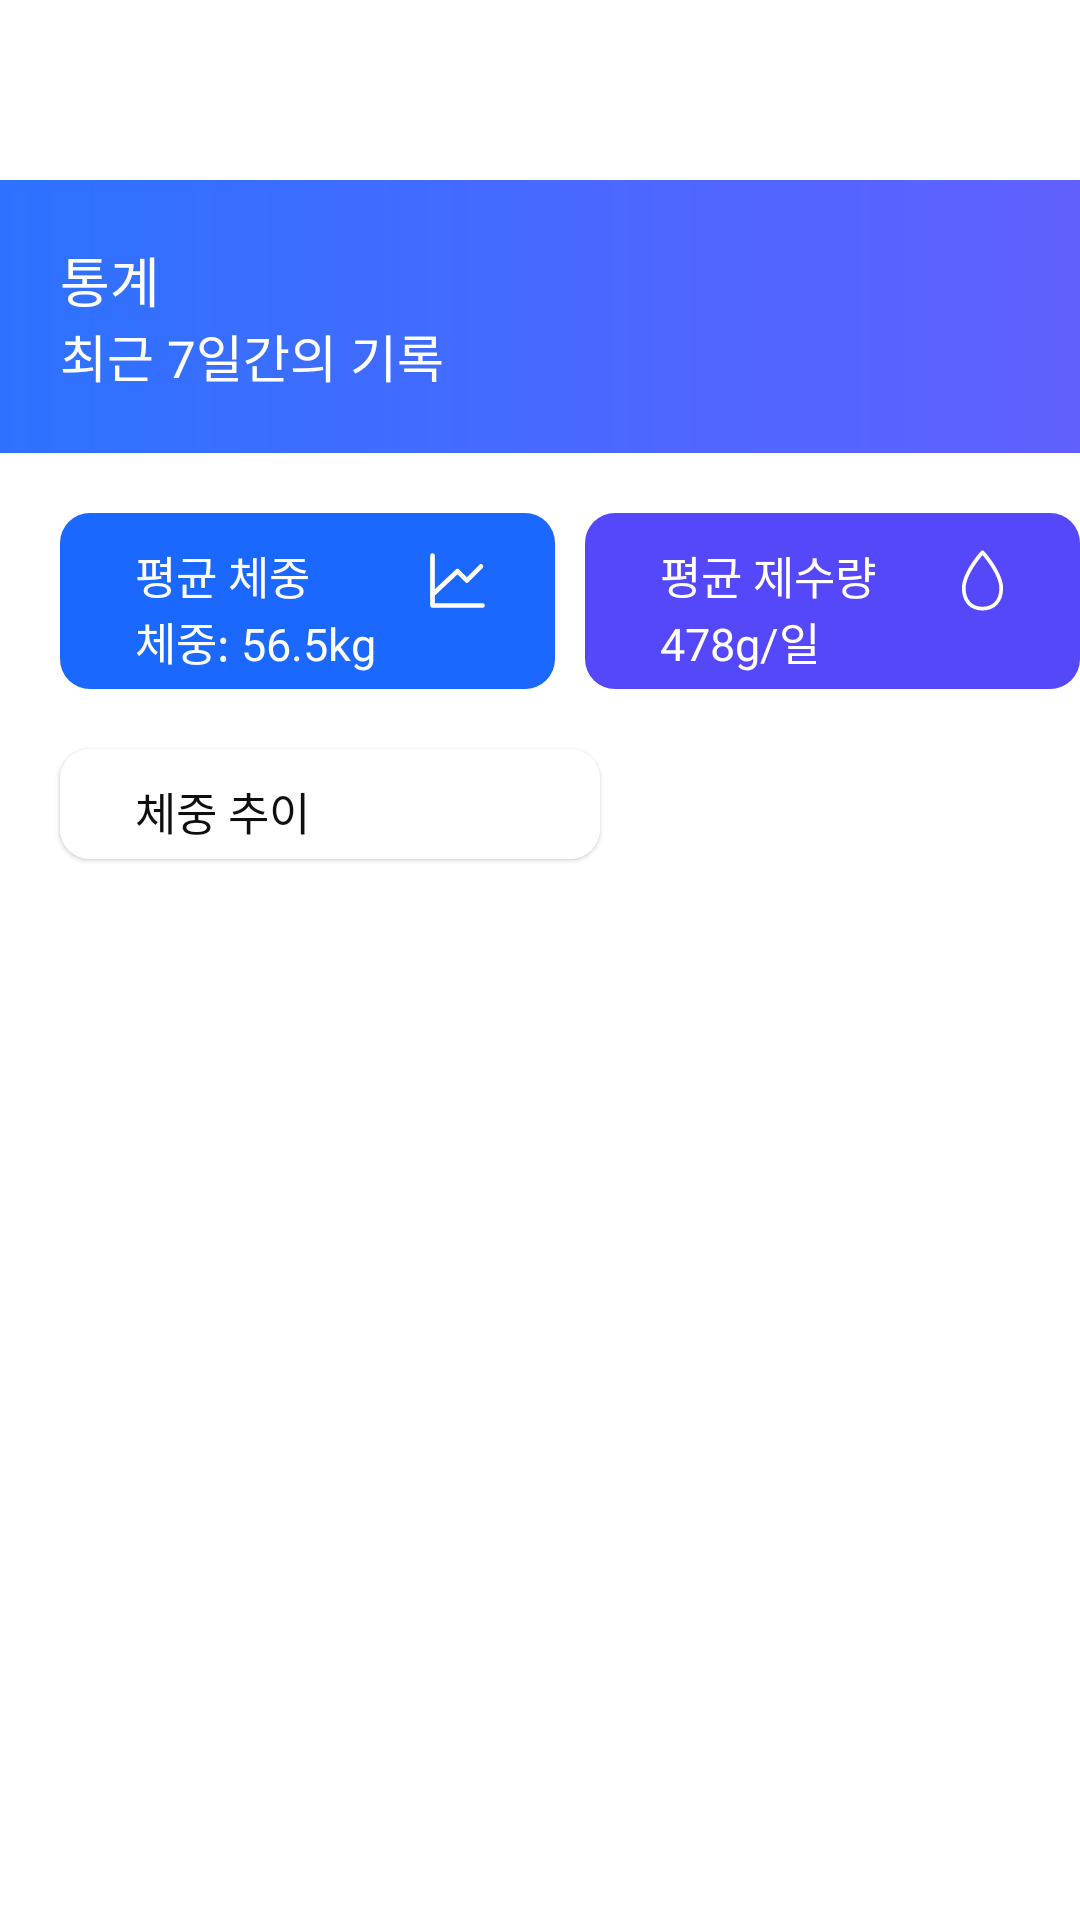

The Android layout XML behind this screen, and the referenced resources:
<!-- AndroidManifest.xml: application theme Theme.MOMOLABFE -->
<!-- res/layout/fragment_statistics.xml -->
<?xml version="1.0" encoding="utf-8"?>

<androidx.constraintlayout.widget.ConstraintLayout xmlns:android="http://schemas.android.com/apk/res/android"
    xmlns:app="http://schemas.android.com/apk/res-auto"
    xmlns:tools="http://schemas.android.com/tools"
    android:layout_width="match_parent"
    android:layout_height="match_parent"
    android:background="@color/main_bg"
    tools:context=".ui.statistics.StatisticsFragment">

    <androidx.core.widget.NestedScrollView
        android:id="@+id/scroll_container"
        android:layout_width="match_parent"
        android:layout_height="match_parent"
        android:clipToPadding="false"
        android:paddingBottom="60dp"
        android:fillViewport="true">

        <androidx.constraintlayout.widget.ConstraintLayout
            android:layout_width="match_parent"
            android:layout_height="wrap_content"
            android:layout_marginTop="60dp"
            android:orientation="vertical">

            <androidx.constraintlayout.widget.ConstraintLayout
                android:id="@+id/title_container"
                android:layout_width="match_parent"
                android:layout_height="wrap_content"
                android:background="@drawable/bg_gradient"
                app:layout_constraintStart_toStartOf="parent"
                app:layout_constraintEnd_toEndOf="parent"
                app:layout_constraintTop_toTopOf="parent">

                <TextView
                    android:id="@+id/title_tv"
                    android:layout_width="wrap_content"
                    android:layout_height="wrap_content"
                    android:layout_marginStart="20dp"
                    android:layout_marginTop="20dp"
                    android:text="통계"
                    android:fontFamily="@font/noto_sans_kr_medium"
                    android:includeFontPadding="false"
                    android:textColor="@color/white"
                    android:textSize="18sp"
                    app:layout_constraintStart_toStartOf="parent"
                    app:layout_constraintTop_toTopOf="parent" />

                <TextView
                    android:id="@+id/content_tv"
                    android:layout_width="wrap_content"
                    android:layout_height="wrap_content"
                    android:layout_marginBottom="20dp"
                    android:text="최근 7일간의 기록"
                    android:fontFamily="@font/noto_sans_kr_regular"
                    android:includeFontPadding="false"
                    android:textColor="@color/white"
                    android:textSize="17sp"
                    app:layout_constraintStart_toStartOf="@id/title_tv"
                    app:layout_constraintTop_toBottomOf="@id/title_tv"
                    app:layout_constraintBottom_toBottomOf="parent"/>

            </androidx.constraintlayout.widget.ConstraintLayout>

            <com.google.android.material.card.MaterialCardView
                android:id="@+id/weekly_avg_weight_cv"
                android:layout_width="165dp"
                android:layout_height="wrap_content"
                android:layout_marginHorizontal="10dp"
                android:layout_marginStart="20dp"
                android:layout_marginTop="20dp"
                android:backgroundTint="@color/white"
                app:cardCornerRadius="10dp"
                app:cardElevation="0dp"
                app:layout_constraintStart_toStartOf="parent"
                app:layout_constraintTop_toBottomOf="@id/title_container"
                app:strokeWidth="0dp">

                <androidx.constraintlayout.widget.ConstraintLayout
                    android:layout_width="match_parent"
                    android:layout_height="wrap_content"
                    android:background="#1B68FE"
                    android:padding="5dp">

                    <TextView
                        android:id="@+id/weekly_avg_weight_title_tv"
                        android:layout_width="wrap_content"
                        android:layout_height="wrap_content"
                        android:layout_marginStart="20dp"
                        android:layout_marginTop="5dp"
                        android:fontFamily="@font/noto_sans_kr_regular"
                        android:includeFontPadding="false"
                        android:text="평균 체중"
                        android:textColor="@color/white"
                        android:textSize="15sp"
                        app:layout_constraintStart_toStartOf="parent"
                        app:layout_constraintTop_toTopOf="parent" />

                    <ImageView
                        android:id="@+id/graph_iv"
                        android:layout_width="wrap_content"
                        android:layout_height="wrap_content"
                        android:layout_marginEnd="15dp"
                        android:src="@drawable/ic_graph_sv"
                        app:layout_constraintEnd_toEndOf="parent"
                        app:layout_constraintTop_toTopOf="@id/weekly_avg_weight_title_tv"/>

                    <TextView
                        android:id="@+id/weekly_avg_weight_content_tv"
                        android:layout_width="wrap_content"
                        android:layout_height="wrap_content"
                        android:fontFamily="@font/noto_sans_kr_regular"
                        android:text="체중: 56.5kg"
                        android:textColor="@color/white"
                        android:textSize="15sp"
                        app:layout_constraintStart_toStartOf="@id/weekly_avg_weight_title_tv"
                        app:layout_constraintTop_toBottomOf="@id/weekly_avg_weight_title_tv" />

                </androidx.constraintlayout.widget.ConstraintLayout>
            </com.google.android.material.card.MaterialCardView>

            <com.google.android.material.card.MaterialCardView
                android:id="@+id/weekly_avg_uf_cv"
                android:layout_width="165dp"
                android:layout_height="wrap_content"
                android:layout_marginHorizontal="10dp"
                android:layout_marginStart="10dp"
                android:backgroundTint="@color/white"
                app:cardCornerRadius="10dp"
                app:cardElevation="0dp"
                app:layout_constraintStart_toEndOf="@id/weekly_avg_weight_cv"
                app:layout_constraintTop_toTopOf="@id/weekly_avg_weight_cv"
                app:strokeWidth="0dp">

                <androidx.constraintlayout.widget.ConstraintLayout
                    android:layout_width="match_parent"
                    android:layout_height="wrap_content"
                    android:background="#5547FA"
                    android:padding="5dp">

                    <TextView
                        android:id="@+id/weekly_avg_uf_title_tv"
                        android:layout_width="wrap_content"
                        android:layout_height="wrap_content"
                        android:layout_marginStart="20dp"
                        android:layout_marginTop="5dp"
                        android:fontFamily="@font/noto_sans_kr_regular"
                        android:includeFontPadding="false"
                        android:text="평균 제수량"
                        android:textColor="@color/white"
                        android:textSize="15sp"
                        app:layout_constraintStart_toStartOf="parent"
                        app:layout_constraintTop_toTopOf="parent" />

                    <ImageView
                        android:id="@+id/drop_iv"
                        android:layout_width="wrap_content"
                        android:layout_height="wrap_content"
                        android:layout_marginEnd="15dp"
                        android:src="@drawable/ic_drop_sv"
                        app:layout_constraintEnd_toEndOf="parent"
                        app:layout_constraintTop_toTopOf="@id/weekly_avg_uf_title_tv"/>

                    <TextView
                        android:id="@+id/weekly_avg_uf_content_tv"
                        android:layout_width="wrap_content"
                        android:layout_height="wrap_content"
                        android:fontFamily="@font/noto_sans_kr_regular"
                        android:text="478g/일"
                        android:textColor="@color/white"
                        android:textSize="15sp"
                        app:layout_constraintStart_toStartOf="@id/weekly_avg_uf_title_tv"
                        app:layout_constraintTop_toBottomOf="@id/weekly_avg_uf_title_tv" />

                </androidx.constraintlayout.widget.ConstraintLayout>
            </com.google.android.material.card.MaterialCardView>

            <com.google.android.material.card.MaterialCardView
                android:id="@+id/weight_statistics_cv"
                android:layout_width="180dp"
                android:layout_height="wrap_content"
                android:layout_marginTop="20dp"
                android:backgroundTint="@color/white"
                app:cardCornerRadius="10dp"
                app:cardElevation="1dp"
                app:layout_constraintStart_toStartOf="@id/weekly_avg_weight_cv"
                app:layout_constraintTop_toBottomOf="@id/weekly_avg_weight_cv"
                app:strokeWidth="0dp">

                <androidx.constraintlayout.widget.ConstraintLayout
                    android:layout_width="match_parent"
                    android:layout_height="wrap_content"
                    android:background="@color/white"
                    android:padding="5dp">

                    <TextView
                        android:id="@+id/weight_statistics_title_tv"
                        android:layout_width="wrap_content"
                        android:layout_height="wrap_content"
                        android:layout_marginStart="20dp"
                        android:layout_marginTop="5dp"
                        android:fontFamily="@font/noto_sans_kr_regular"
                        android:includeFontPadding="false"
                        android:text="체중 추이"
                        android:textColor="@color/text_primary"
                        android:textSize="15sp"
                        app:layout_constraintStart_toStartOf="parent"
                        app:layout_constraintTop_toTopOf="parent" />

                </androidx.constraintlayout.widget.ConstraintLayout>
            </com.google.android.material.card.MaterialCardView>

        </androidx.constraintlayout.widget.ConstraintLayout>
    </androidx.core.widget.NestedScrollView>

</androidx.constraintlayout.widget.ConstraintLayout>
<!-- resources referenced by this layout -->
<resources>
  <color name="text_primary">#0F0F0F</color>
  <color name="white">#FFFFFFFF</color>
  <!-- drawable bg_gradient (drawable) -->
  <?xml version="1.0" encoding="utf-8"?>
  
  <shape xmlns:android="http://schemas.android.com/apk/res/android"
      android:shape="rectangle">
      <gradient
          android:angle="180"
          android:endColor="#2D72FF"
          android:startColor="#6160FF"
          android:type="linear" />
  </shape>
  <!-- drawable ic_drop_sv (drawable) -->
  <vector xmlns:android="http://schemas.android.com/apk/res/android"
      android:width="25dp"
      android:height="25dp"
      android:viewportWidth="25"
      android:viewportHeight="25">
    <path
        android:pathData="M12.057,2.683C12.116,2.624 12.184,2.578 12.26,2.547C12.336,2.515 12.418,2.499 12.5,2.499C12.582,2.499 12.664,2.515 12.74,2.547C12.816,2.578 12.884,2.624 12.943,2.683C13.606,3.348 15.198,5.263 16.625,7.561C18.038,9.836 19.375,12.624 19.375,15C19.375,17.305 18.715,19.19 17.487,20.505C16.259,21.824 14.52,22.5 12.5,22.5C10.48,22.5 8.743,21.824 7.512,20.505C6.284,19.19 5.625,17.305 5.625,15C5.625,12.623 6.963,9.838 8.375,7.561C9.802,5.261 11.394,3.349 12.057,2.683ZM9.438,8.22C8.038,10.476 6.875,13.002 6.875,15C6.875,17.07 7.465,18.622 8.425,19.651C9.384,20.676 10.77,21.25 12.5,21.25C14.23,21.25 15.618,20.676 16.575,19.651C17.535,18.622 18.125,17.07 18.125,15C18.125,13.002 16.962,10.475 15.563,8.22C14.65,6.752 13.626,5.356 12.5,4.045C11.374,5.356 10.35,6.752 9.438,8.22Z"
        android:fillColor="#ffffff"/>
  </vector>
  <!-- drawable ic_graph_sv (drawable) -->
  <vector xmlns:android="http://schemas.android.com/apk/res/android"
      android:width="25dp"
      android:height="25dp"
      android:viewportWidth="25"
      android:viewportHeight="25">
    <path
        android:pathData="M20.833,20.833H4.167V4.167"
        android:strokeLineJoin="round"
        android:strokeWidth="1.5625"
        android:fillColor="#00000000"
        android:strokeColor="#ffffff"
        android:strokeLineCap="round"/>
    <path
        android:pathData="M4.167,17.188L12.5,9.375L15.625,12.5L20.313,7.813"
        android:strokeLineJoin="round"
        android:strokeWidth="1.5625"
        android:fillColor="#00000000"
        android:strokeColor="#ffffff"
        android:strokeLineCap="round"/>
  </vector>
  <style name="Theme.MOMOLABFE" parent="Base.Theme.MOMOLABFE" />
  <style name="Base.Theme.MOMOLABFE" parent="Theme.Material3.DayNight.NoActionBar">
          <item name="android:windowBackground">@color/white</item>
          <item name="android:windowContentOverlay">@null</item>
          <item name="android:windowIsTranslucent">true</item>
  
      </style>
</resources>
